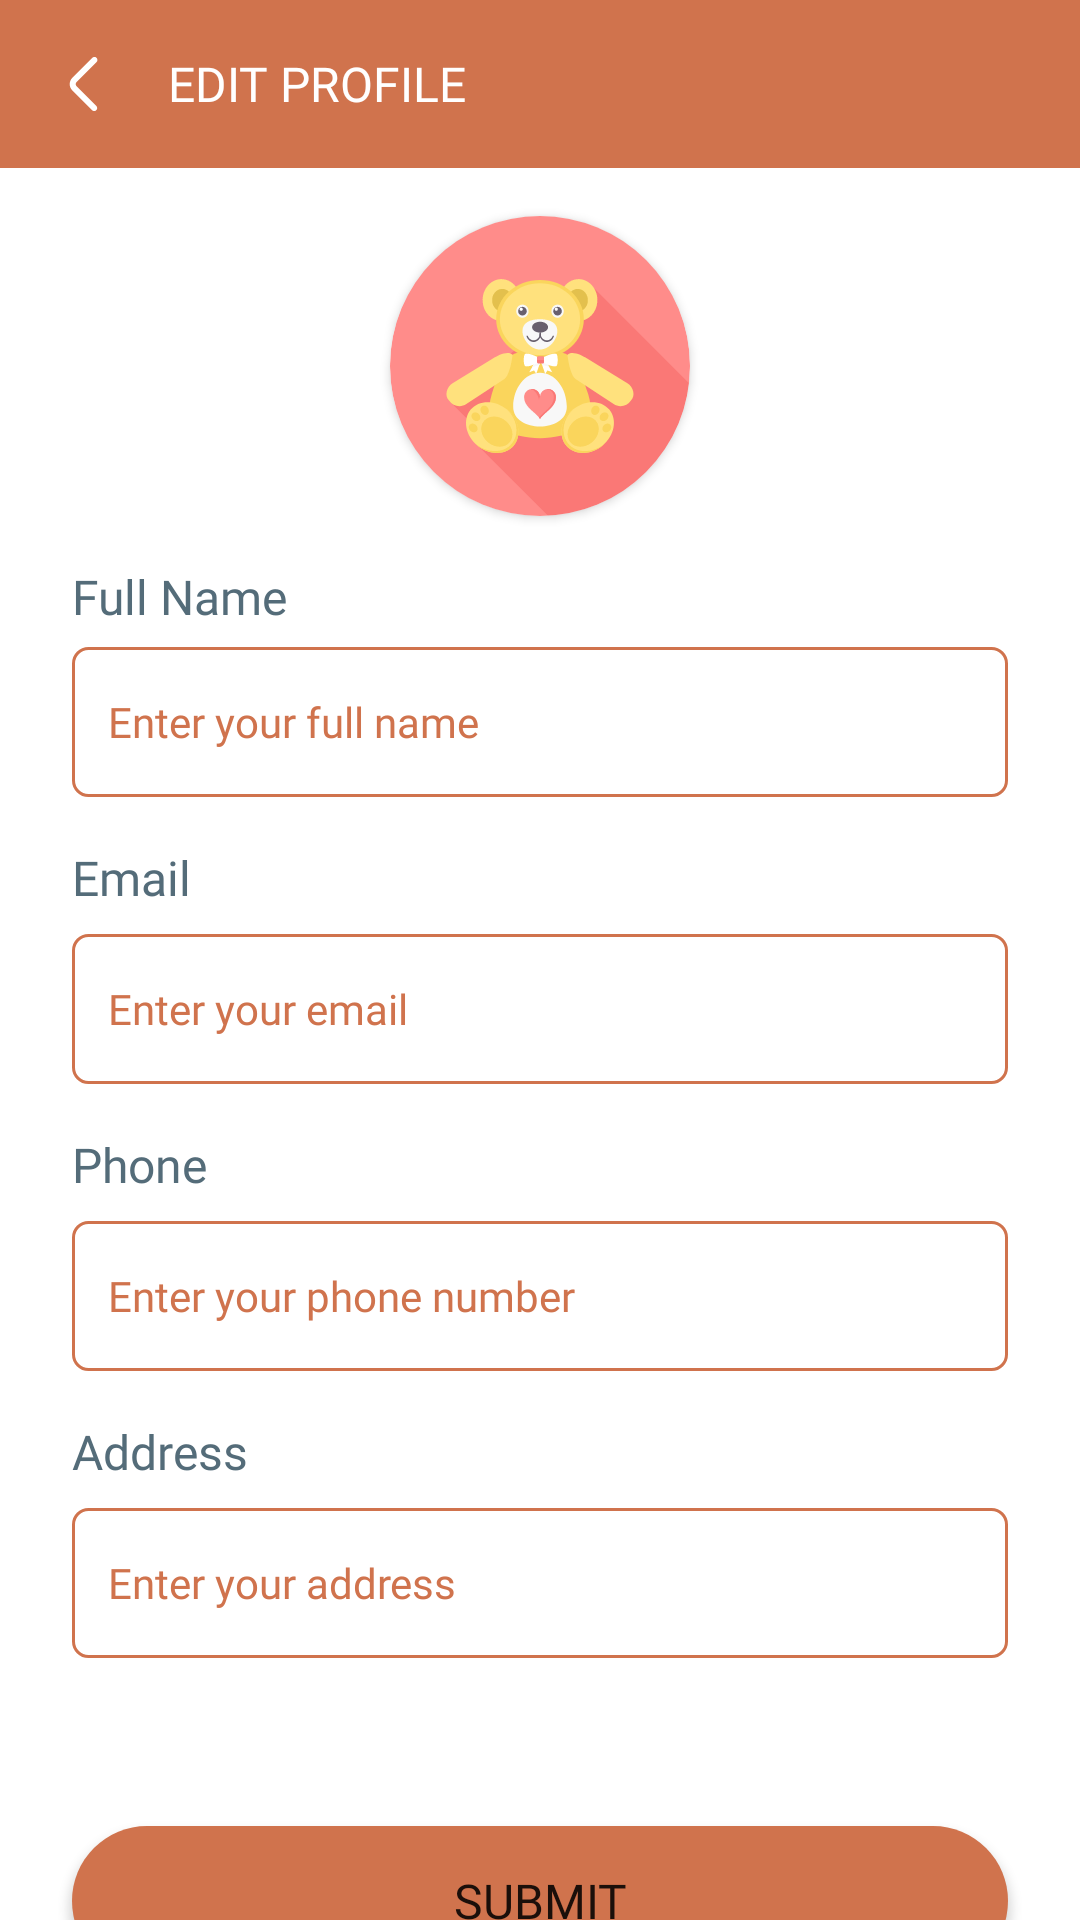

Reconstruct the res/layout file that produces this screen, plus the resources it refers to.
<!-- AndroidManifest.xml: application theme Theme.Kid_toy_store -->
<!-- res/layout/activity_update_profile.xml -->
<?xml version="1.0" encoding="utf-8"?>
<LinearLayout xmlns:android="http://schemas.android.com/apk/res/android"
    xmlns:app="http://schemas.android.com/apk/res-auto"
    xmlns:tools="http://schemas.android.com/tools"
    android:id="@+id/main"
    android:layout_width="match_parent"
    android:layout_height="match_parent"
    android:orientation="vertical"
    android:gravity="center_horizontal"
    tools:context=".view.activity.UpdateProfileActivity">

    <LinearLayout
        android:id="@+id/lnHeader"
        android:layout_width="match_parent"
        android:layout_height="wrap_content"
        android:background="@color/primaryColor"
        android:gravity="center_vertical"
        android:orientation="horizontal"
        android:padding="@dimen/main_space">

        <ImageView
            android:id="@+id/btnBack"
            android:layout_width="24dp"
            android:layout_height="24dp"
            android:layout_marginEnd="@dimen/main_space"
            android:src="@drawable/ic_back" />

        <TextView
            android:layout_width="wrap_content"
            android:layout_height="wrap_content"
            android:fontFamily="@font/extrabold"
            android:text="@string/edit_profile"
            android:textAllCaps="true"
            android:textColor="@color/textWhiteColor"
            android:textSize="@dimen/text_title_size" />

    </LinearLayout>

    <androidx.cardview.widget.CardView
        android:layout_width="@dimen/image_size"
        android:layout_height="@dimen/image_size"
        android:layout_marginTop="@dimen/main_space"
        app:cardCornerRadius="50dp">
        <ImageView
            android:id="@+id/imgAvatar"
            android:layout_width="match_parent"
            android:layout_height="match_parent"
            android:contentDescription="@string/logo_app"
            android:src="@drawable/logo"/>
    </androidx.cardview.widget.CardView>

    <LinearLayout
        android:id="@+id/lnUpdateProfileForm"
        android:layout_width="match_parent"
        android:layout_height="wrap_content"
        android:layout_marginHorizontal="24dp"
        android:layout_marginTop="@dimen/main_space"
        android:orientation="vertical">

        <TextView
            android:layout_width="match_parent"
            android:layout_height="wrap_content"
            android:fontFamily="@font/bold"
            android:text="@string/full_name"
            android:textAlignment="textStart"
            android:textColor="@color/secondPrimaryColor"
            android:textSize="16sp" />

        <EditText
            android:id="@+id/edtFullName"
            android:layout_width="match_parent"
            android:layout_height="50dp"
            android:layout_marginTop="@dimen/small_space"
            android:autofillHints="emailAddress"
            android:background="@drawable/button_selector"
            android:fontFamily="@font/regular"
            android:hint="@string/enter_your_full_name"
            android:padding="12dp"
            android:textColor="@color/textPrimaryColor"
            android:textColorHint="@color/textPrimaryColor"
            android:textSize="14sp" />

        <TextView
            android:layout_width="match_parent"
            android:layout_height="wrap_content"
            android:layout_marginTop="@dimen/main_space"
            android:fontFamily="@font/bold"
            android:text="@string/email"
            android:textAlignment="textStart"
            android:textColor="@color/secondPrimaryColor"
            android:textSize="16sp" />

        <EditText
            android:id="@+id/edtEmail"
            android:layout_width="match_parent"
            android:layout_height="50dp"
            android:layout_marginTop="8dp"
            android:background="@drawable/button_selector"
            android:fontFamily="@font/regular"
            android:hint="@string/enter_your_email"
            android:inputType="textEmailAddress"
            android:padding="12dp"
            android:textColor="@color/textPrimaryColor"
            android:textColorHint="@color/textPrimaryColor"
            android:textSize="14sp"/>

        <TextView
            android:layout_width="match_parent"
            android:layout_height="wrap_content"
            android:layout_marginTop="@dimen/main_space"
            android:fontFamily="@font/bold"
            android:text="@string/phone"
            android:textAlignment="textStart"
            android:textColor="@color/secondPrimaryColor"
            android:textSize="16sp" />

        <EditText
            android:id="@+id/edtPhoneNumber"
            android:layout_width="match_parent"
            android:layout_height="50dp"
            android:layout_marginTop="8dp"
            android:background="@drawable/button_selector"
            android:fontFamily="@font/regular"
            android:hint="@string/enter_your_phone_number"
            android:inputType="phone"
            android:padding="12dp"
            android:textColor="@color/textPrimaryColor"
            android:textColorHint="@color/textPrimaryColor"
            android:textSize="14sp"/>

        <TextView
            android:layout_width="match_parent"
            android:layout_height="wrap_content"
            android:layout_marginTop="@dimen/main_space"
            android:fontFamily="@font/bold"
            android:text="@string/address_title"
            android:textAlignment="textStart"
            android:textColor="@color/secondPrimaryColor"
            android:textSize="16sp" />

        <EditText
            android:id="@+id/edtAddress"
            android:layout_width="match_parent"
            android:layout_height="50dp"
            android:layout_marginTop="8dp"
            android:background="@drawable/button_selector"
            android:fontFamily="@font/regular"
            android:hint="@string/enter_your_address"
            android:padding="12dp"
            android:textColor="@color/textPrimaryColor"
            android:textColorHint="@color/textPrimaryColor"
            android:textSize="14sp"/>

    </LinearLayout>



    <Button
        android:id="@+id/btnSummit"
        android:layout_width="match_parent"
        android:layout_height="50dp"
        android:layout_marginHorizontal="24dp"
        android:layout_marginTop="56dp"
        android:background="@drawable/button_background"
        android:fontFamily="@font/extrabold"
        android:text="@string/submit"
        android:textAlignment="center"
        android:textSize="16sp"
        app:backgroundTint="@null"        />

</LinearLayout>
<!-- resources referenced by this layout -->
<resources>
  <color name="primaryColor">#FFD0734D</color>
  <color name="secondPrimaryColor">#FF546C79</color>
  <color name="textPrimaryColor">#FFD0734D</color>
  <color name="textWhiteColor">#FFFFFFFF</color>
  <dimen name="image_size">100dp</dimen>
  <dimen name="main_space">16dp</dimen>
  <dimen name="small_space">6dp</dimen>
  <dimen name="text_title_size">16sp</dimen>
  <!-- drawable button_background (drawable) -->
  <?xml version="1.0" encoding="utf-8"?>
  <selector xmlns:android="http://schemas.android.com/apk/res/android">
      <item>
          <shape android:shape="rectangle">
              
              <solid android:color="@color/primaryColor" />
  
              
              <corners android:radius="25dp" />
          </shape>
      </item>
  </selector>
  <!-- drawable button_selector (drawable) -->
  <?xml version="1.0" encoding="utf-8"?>
  <selector xmlns:android="http://schemas.android.com/apk/res/android">
      
      <item android:state_pressed="true"><shape>
  
          <solid android:color="@android:color/transparent" />
          <stroke android:width="1dp" android:color="@color/primaryColor" />
          <corners  android:radius="5dp" />
  
      </shape></item>
  
      
      <item android:state_focused="true"><shape>
  
          <solid android:color="@android:color/transparent" />
          <stroke android:width="1dp" android:color="@color/primaryColor" />
          <corners android:radius="5dp" />
  
      </shape></item>
      
      <item><shape>
  
          <solid android:color="@android:color/transparent"/>
          <stroke android:width="1dp" android:color="@color/primaryColor" />
          <corners android:radius="5dp" />
  
      </shape></item>
  </selector>
  <!-- drawable ic_back (drawable) -->
  <vector xmlns:android="http://schemas.android.com/apk/res/android"
      android:width="800dp"
      android:height="800dp"
      android:viewportWidth="24"
      android:viewportHeight="24">
    <path
        android:pathData="M16.18,3.269C15.789,2.878 15.156,2.878 14.765,3.269L8.121,9.913C6.95,11.085 6.949,12.983 8.12,14.155L14.69,20.73C15.081,21.121 15.714,21.121 16.104,20.73C16.495,20.34 16.495,19.707 16.104,19.316L9.532,12.744C9.142,12.354 9.142,11.72 9.532,11.33L16.18,4.683C16.57,4.292 16.57,3.659 16.18,3.269Z"
        android:fillColor="@color/white"/>
  </vector>
  <!-- drawable logo: vector/xml drawable (drawable, 10281 chars, omitted) -->
  <string name="address_title">Address</string>
  <string name="edit_profile">Edit profile</string>
  <string name="email">Email</string>
  <string name="enter_your_address">Enter your address</string>
  <string name="enter_your_email">Enter your email</string>
  <string name="enter_your_full_name">Enter your full name</string>
  <string name="enter_your_phone_number">Enter your phone number</string>
  <string name="full_name">Full Name</string>
  <string name="logo_app">Logo App</string>
  <string name="phone">Phone</string>
  <string name="submit">Submit</string>
  <style name="Theme.Kid_toy_store" parent="Base.Theme.Kid_toy_store" />
  <color name="white">#FFFFFFFF</color>
  <style name="Base.Theme.Kid_toy_store" parent="Theme.MaterialComponents.Light.NoActionBar">
          
          
      </style>
</resources>
